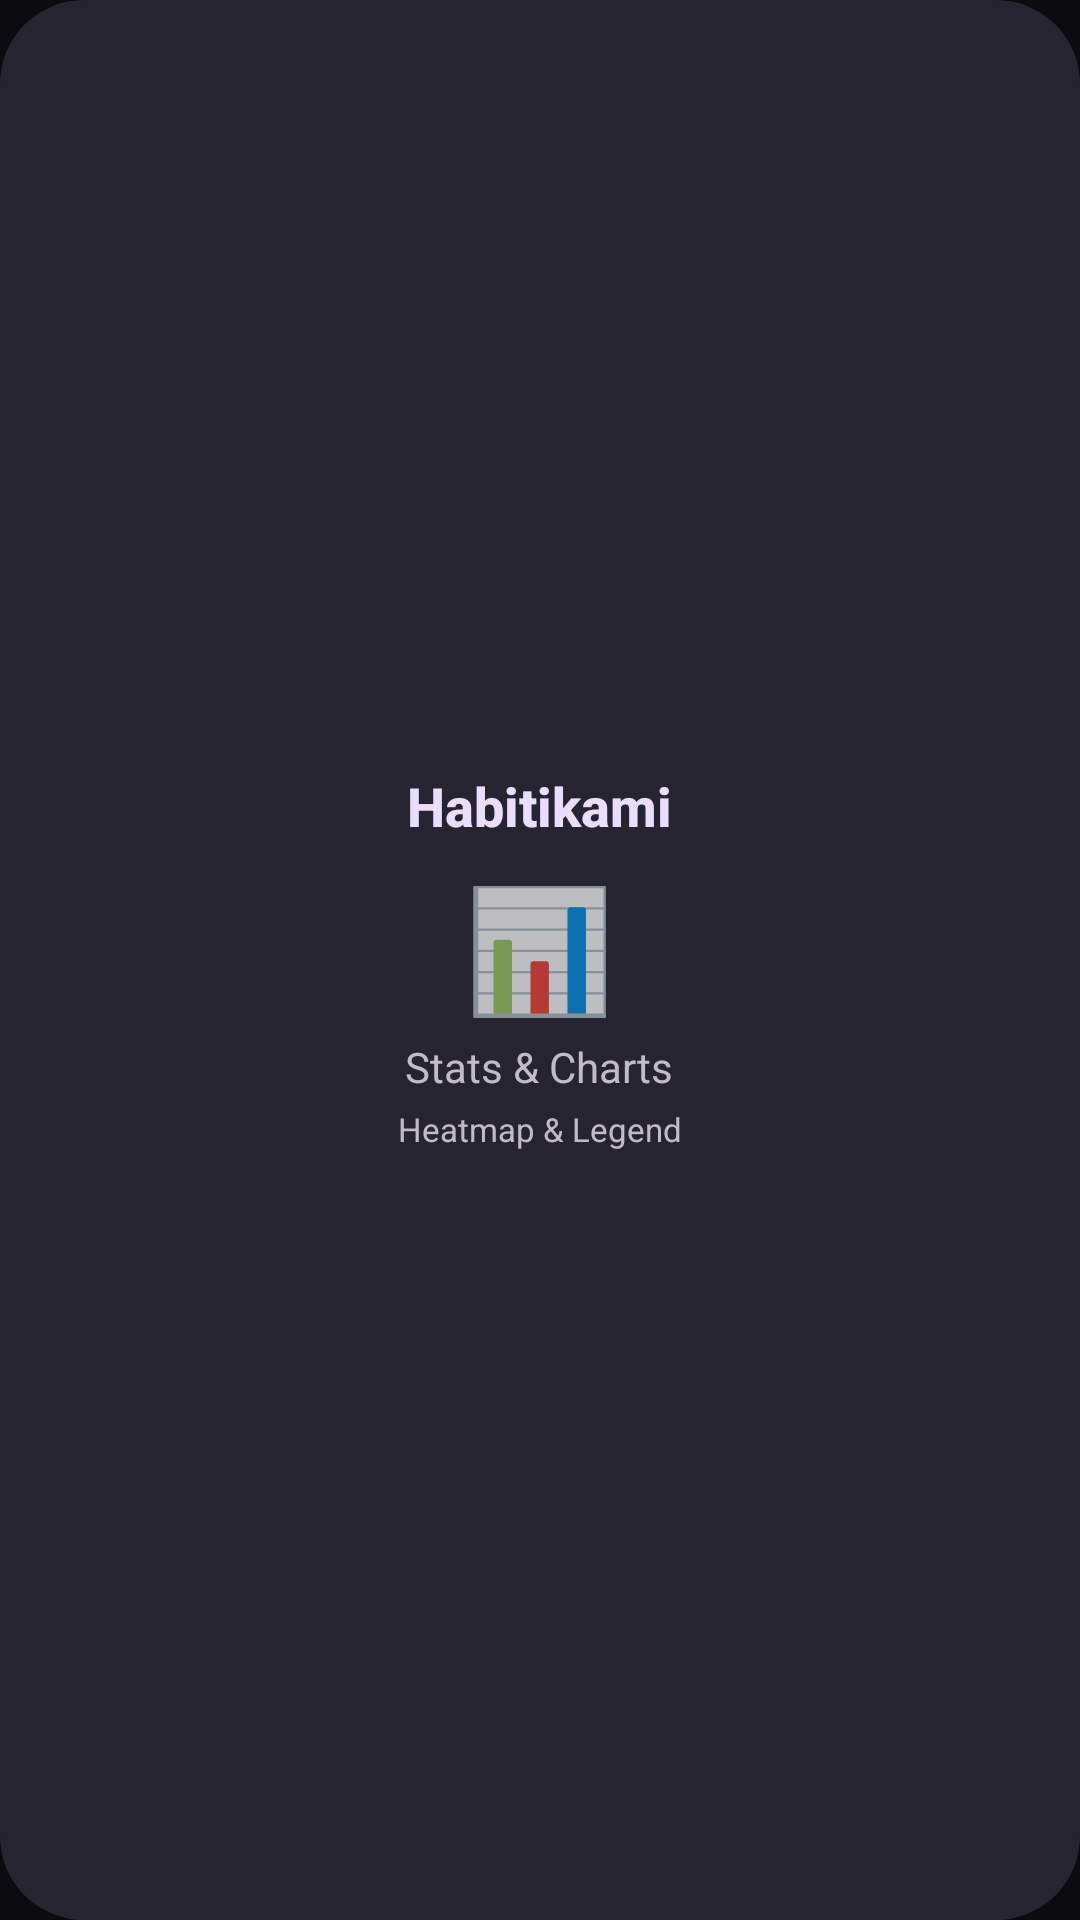

This screen was rendered from an Android layout file. Write that file and the resources it references.
<!-- AndroidManifest.xml: application theme Theme.Habitikami -->
<!-- res/layout/widget_stats_preview.xml -->
<?xml version="1.0" encoding="utf-8"?>
<LinearLayout xmlns:android="http://schemas.android.com/apk/res/android"
    android:layout_width="match_parent"
    android:layout_height="match_parent"
    android:background="@drawable/widget_background"
    android:orientation="vertical"
    android:padding="16dp"
    android:gravity="center">

    <TextView
        android:layout_width="wrap_content"
        android:layout_height="wrap_content"
        android:text="Habitikami"
        android:textColor="@color/m3_on_primary_container"
        android:textSize="18sp"
        android:textStyle="bold"
        android:fontFamily="sans-serif-medium"
        android:gravity="center" />

    <TextView
        android:layout_width="wrap_content"
        android:layout_height="wrap_content"
        android:text="📊"
        android:textSize="40sp"
        android:paddingTop="8dp"
        android:paddingBottom="4dp" />

    <TextView
        android:layout_width="wrap_content"
        android:layout_height="wrap_content"
        android:text="Stats &amp; Charts"
        android:textColor="@color/m3_on_surface_variant"
        android:textSize="14sp"
        android:gravity="center" />

    <TextView
        android:layout_width="wrap_content"
        android:layout_height="wrap_content"
        android:text="Heatmap &amp; Legend"
        android:textColor="@color/m3_on_surface_variant"
        android:textSize="11sp"
        android:paddingTop="4dp"
        android:gravity="center" />

</LinearLayout>
<!-- resources referenced by this layout -->
<resources>
  <color name="m3_on_primary_container">#FFEADDFF</color>
  <color name="m3_on_surface_variant">#FFC0BBC5</color>
  <!-- drawable widget_background (drawable) -->
  <?xml version="1.0" encoding="utf-8"?>
  <shape xmlns:android="http://schemas.android.com/apk/res/android"
      android:shape="rectangle">
      <solid android:color="@color/m3_surface_container" />
      <corners android:radius="28dp" />
  </shape>
  <style name="Theme.Habitikami" parent="Theme.MaterialComponents.NoActionBar">
          <item name="colorPrimary">@color/primary</item>
          <item name="colorPrimaryVariant">@color/primary</item>
          <item name="android:colorBackground">@color/background</item>
          <item name="android:windowBackground">@color/background</item>
          <item name="android:statusBarColor">@color/background</item>
          <item name="android:navigationBarColor">@color/background</item>
      </style>
  <color name="m3_surface_container">#FF252430</color>
  <color name="primary">#FF7C3AED</color>
  <color name="background">#FF0A0A0F</color>
</resources>
